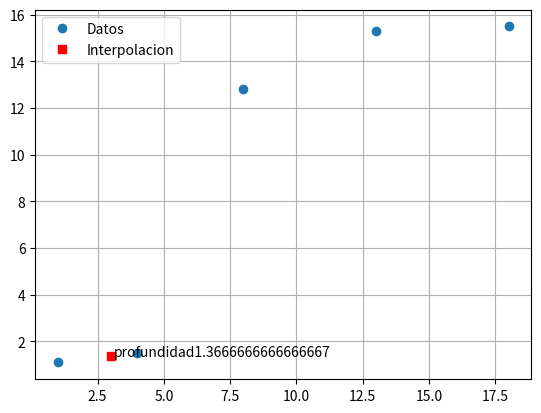

Write the Python code that produced this figure.
#Interpolación de Lagrange
import numpy as np
import matplotlib.pyplot as plt
from scipy import interpolate

x=np.array([1,4,8,13,18])
y=np.array([1.1,1.5,12.8,15.3,15.5])
n=2
xi=3
yi=0

for i in range (0,n):
    producto=y[i]
    for j in range(0,n):
        if i!=j:
            producto=producto*(xi-x[j])/(x[i]-x[j]);
    yi=yi+producto
    
print(yi)
f=interpolate.lagrange(x,y)
print(f(xi))

plt.plot(x,y,'o')
plt.plot(xi,yi,'sr')
plt.text(xi+0.1,yi,'profundidad'+str(yi))
plt.legend(['Datos','Interpolacion'])
plt.grid(True)
plt.show()
    


